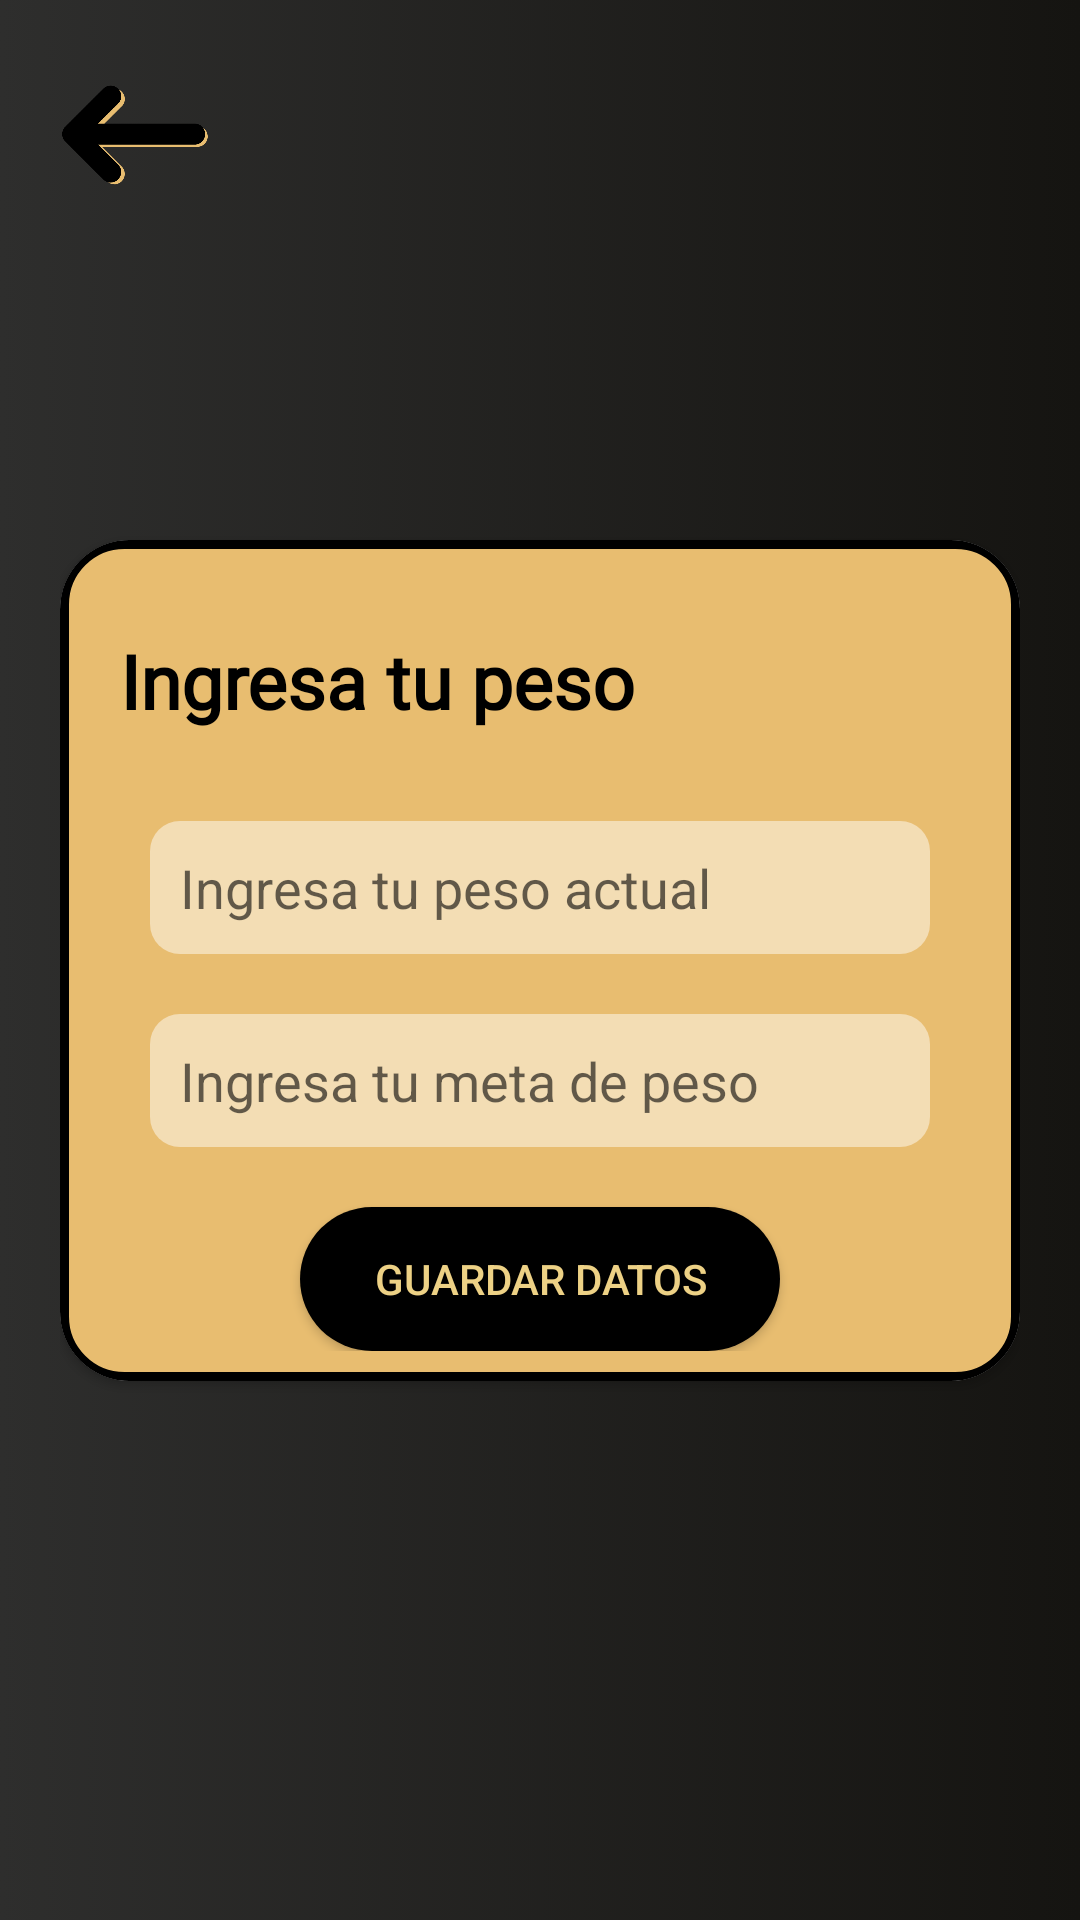

Write the Android layout XML for this screen, with the resource values it uses.
<!-- AndroidManifest.xml: application theme Theme.GymBud -->
<!-- res/layout/fragment_datos_info_personal.xml -->
<?xml version="1.0" encoding="utf-8"?>
<androidx.constraintlayout.widget.ConstraintLayout xmlns:android="http://schemas.android.com/apk/res/android"
    xmlns:tools="http://schemas.android.com/tools"
    android:layout_width="match_parent"
    android:layout_height="match_parent"
    xmlns:app="http://schemas.android.com/apk/res-auto"
    xmlns:gl="http://schemas.android.com/apk/res-auto"
    style="@style/parent.contentLayout"
    android:background="@drawable/backgrounblack"
    tools:context=".Modulos.InfoPersonal.DatosInfoPersonal">

    <ImageView
        android:id="@+id/botonback1"

        android:layout_width="50dp"
        android:layout_height="50dp"
        android:src="@drawable/ic_flechanegrodorado"
        app:layout_constraintStart_toStartOf="parent"
        android:clickable="true"
        android:focusable="true"
        android:onClick="clickback"
        app:layout_constraintTop_toTopOf="parent">

    </ImageView>

    <androidx.cardview.widget.CardView
        android:layout_width="match_parent"
        android:layout_height="wrap_content"
        app:cardCornerRadius="23dp"
        android:paddingStart="30dp"
        android:paddingEnd="30dp"
        app:cardPreventCornerOverlap="true"
        app:layout_constraintBottom_toBottomOf="parent"
        app:layout_constraintEnd_toEndOf="parent"
        app:layout_constraintStart_toStartOf="parent"
        app:layout_constraintTop_toTopOf="parent"
        tools:ignore="RtlSymmetry">

        <RelativeLayout
            android:background="@drawable/backgroundcorner"
            android:layout_width="match_parent"
            android:layout_height="match_parent"
            android:minHeight="100dp"
            android:padding="10dp"
            gl:end_color="@color/colorIdentidad6"
            gl:orientation="LEFT_RIGHT"
            gl:start_color="@color/colorIdentidad5">

            <TextView
                android:id="@+id/Pregunta"
                android:layout_marginTop="10dp"
                android:layout_marginStart="10dp"
                style="@style/viewParent.headerText.HomeCardTitle"
                android:layout_marginBottom="20dp"
                android:paddingBottom="10dp"
                android:text="Ingresa tu peso" />

            <EditText
                android:id="@+id/etInfo1"
                android:layout_width="match_parent"
                android:layout_height="wrap_content"
                android:layout_below="@id/Pregunta"
                android:layout_marginStart="20dp"
                android:layout_marginEnd="20dp"
                android:inputType="numberDecimal"

                android:layout_marginBottom="20dp"
                android:background="@drawable/background_edittext"
                android:cursorVisible="true"
                android:hint="Ingresa tu peso actual"
                android:paddingStart="10dp"
                android:paddingTop="10dp"
                android:paddingBottom="10dp"

                android:textColor="@color/black"
                android:textCursorDrawable="@color/black">

            </EditText>

            <EditText
                android:id="@+id/etInfo2"
                android:layout_width="match_parent"
                android:layout_height="wrap_content"
                android:layout_below="@id/etInfo1"
                android:layout_marginStart="20dp"
                android:layout_marginEnd="20dp"
                android:background="@drawable/background_edittext"
                android:cursorVisible="true"
                android:hint="Ingresa tu meta de peso"
                android:paddingStart="10dp"
                android:paddingTop="10dp"
                android:inputType="numberDecimal"

                android:paddingBottom="10dp"

                android:textColor="@color/black"

                android:textCursorDrawable="@color/black">

            </EditText>

            <Button
                android:id="@+id/Calc"
                android:layout_width="match_parent"
                android:layout_height="wrap_content"
                android:layout_below="@+id/etInfo2"
                android:layout_marginStart="70dp"
                android:layout_marginTop="20dp"
                android:layout_marginEnd="70dp"
                android:background="@drawable/background_forget_password"
                android:text="guardar datos"
                android:textColor="@color/colorIdentidad6">

            </Button>


        </RelativeLayout>
    </androidx.cardview.widget.CardView>

</androidx.constraintlayout.widget.ConstraintLayout>
<!-- resources referenced by this layout -->
<resources>
  <color name="black">#FF000000</color>
  <color name="colorIdentidad5">#E8BD70</color>
  <color name="colorIdentidad6">#EDD185</color>
  <!-- drawable backgrounblack (drawable) -->
  <?xml version="1.0" encoding="utf-8"?>
  <selector xmlns:android="http://schemas.android.com/apk/res/android">
      <item>
          <shape android:shape="rectangle">
              <gradient android:angle="180" android:startColor="#151411" android:endColor="#2E2E2D"/>
          </shape>
      </item>
  </selector>
  <!-- drawable background_edittext (drawable-v24) -->
  <?xml version="1.0" encoding="utf-8"?>
  <selector xmlns:android="http://schemas.android.com/apk/res/android">
      <item>
          <shape android:shape="rectangle">
              <solid android:color="#79ffffff"/>
              <corners android:radius="10dp" />
          </shape>
      </item>
  </selector>
  <!-- drawable background_forget_password (drawable-v24) -->
  <?xml version="1.0" encoding="utf-8"?>
  <selector xmlns:android="http://schemas.android.com/apk/res/android">
      <item>
          <shape android:shape="rectangle">
              <solid android:color="@color/black" />
              <corners android:radius="50dp" />
          </shape>
  
  
      </item>
  </selector>
  <!-- drawable backgroundcorner (drawable-v24) -->
  <?xml version="1.0" encoding="utf-8"?>
  <selector xmlns:android="http://schemas.android.com/apk/res/android">
  <item>
      <shape xmlns:android="http://schemas.android.com/apk/res/android" android:shape="rectangle">
          <solid android:color="@color/colorIdentidad5"/>
  
          <stroke android:width="3dp"
              android:color="@color/black"/>
  
          <padding android:left="1dp"
              android:top="1dp"
              android:right="1dp"
              android:bottom="1dp"/>
  
          <corners android:radius="20dp"/>
      </shape>
  </item>
  </selector>
  <!-- drawable ic_flechanegrodorado: png bitmap (drawable, 11196 bytes) -->
  <style name="parent.contentLayout">
          <item name="android:background">@color/contentBodyColor</item>
          <item name="android:padding">@dimen/normalPadding</item>
      </style>
  <style name="viewParent.headerText.HomeCardTitle">
          <item name="android:paddingTop">10dp</item>
          <item name="android:fontFamily">@font/lato</item>
          <item name="android:textColor">@color/black</item>
          <item name="android:layout_alignParentTop">true</item>
      </style>
  <style name="Theme.GymBud" parent="Theme.AppCompat.DayNight.NoActionBar">
          
          <item name="colorPrimary">@color/colorIdentidad5</item>
          <item name="colorPrimaryVariant">@color/colorIdentidad6</item>
          <item name="colorOnPrimary">@color/black</item>
          
          <item name="colorSecondary">@color/teal_200</item>
          <item name="colorSecondaryVariant">@color/teal_700</item>
          <item name="colorOnSecondary">@color/black</item>
          
          <item name="android:statusBarColor" tools:targetApi="l">@color/black</item>
          
  
          <item name="colorControlNormal">@color/bottomNavigationBackground</item>
      </style>
  <color name="contentBodyColor">#FCFCFC</color>
  <dimen name="normalPadding">20dp</dimen>
  <color name="teal_200">#FF03DAC5</color>
  <color name="teal_700">#FF018786</color>
  <color name="bottomNavigationBackground">#F7F7F7</color>
</resources>
